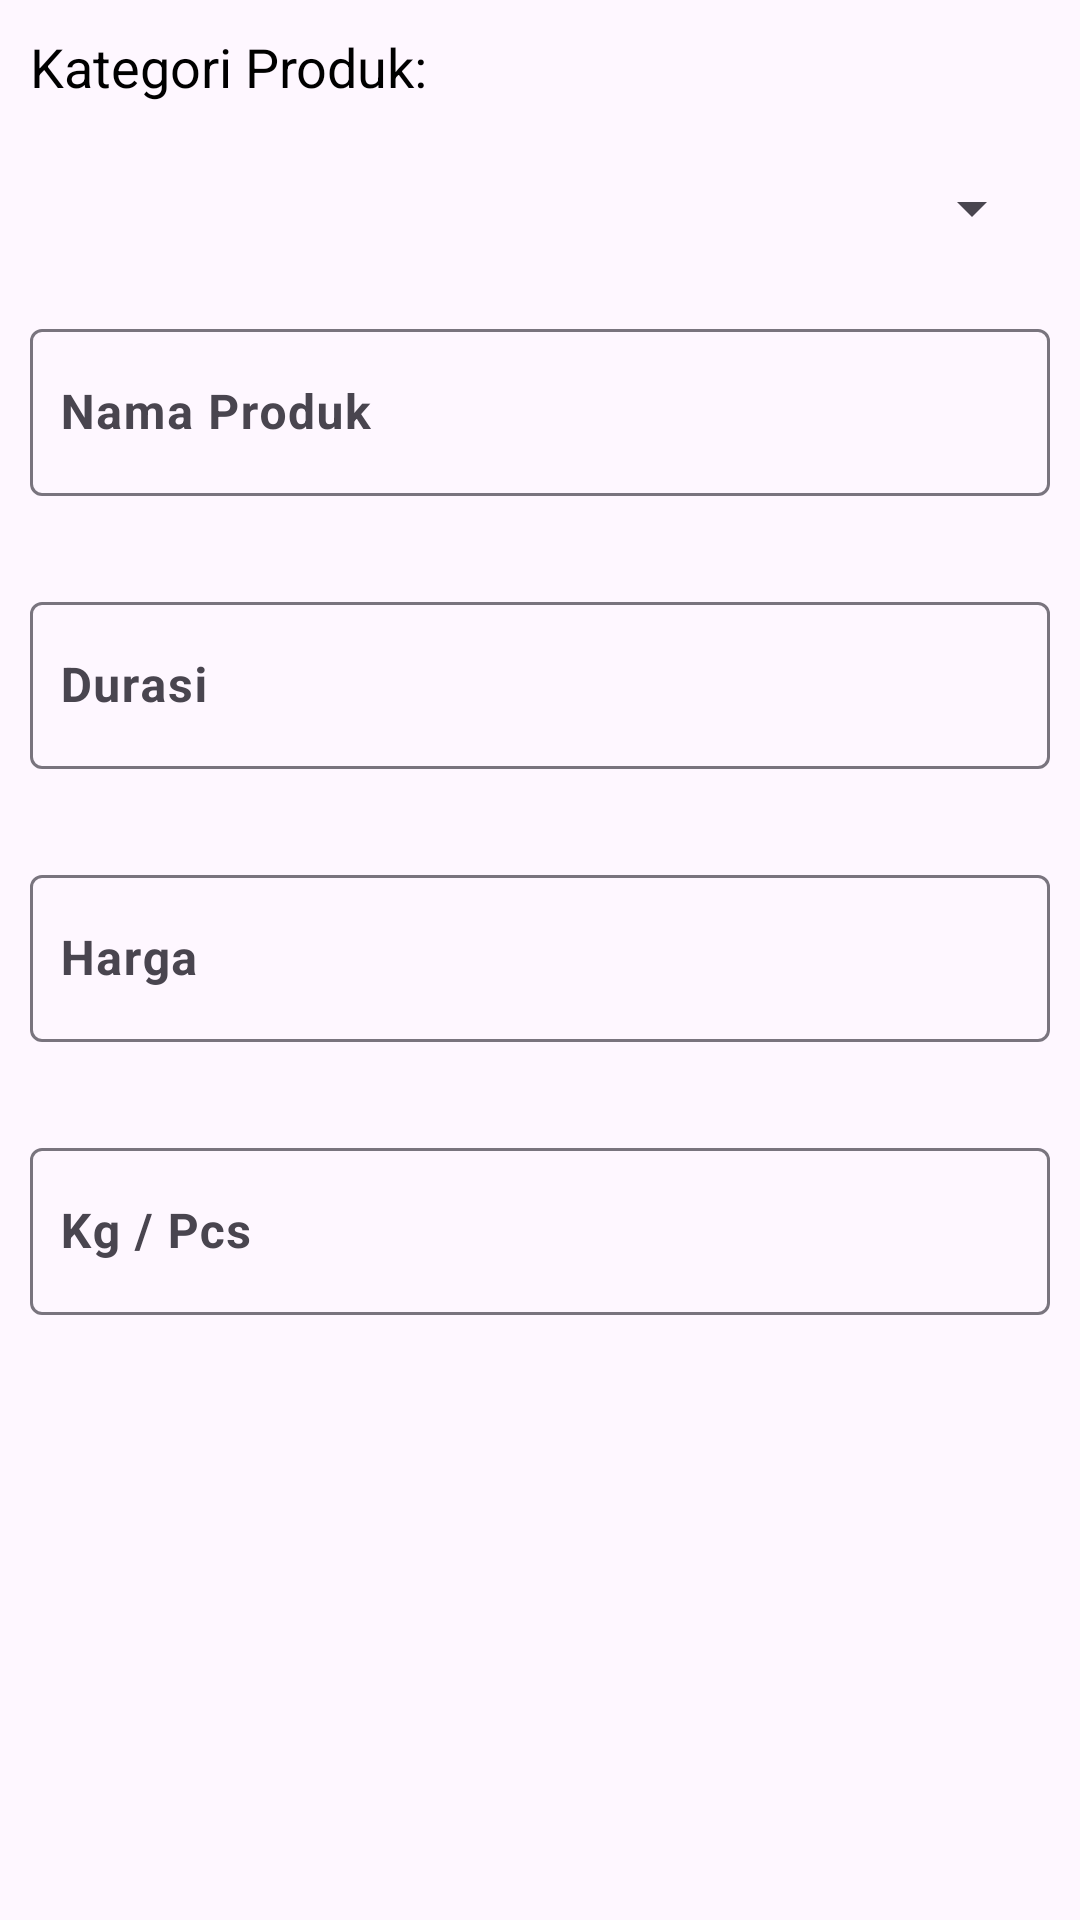

Android layout source for this screen:
<!-- AndroidManifest.xml: application theme Theme.Pratamalaundry_admin -->
<!-- res/layout/dialog_edit_product.xml -->
<?xml version="1.0" encoding="utf-8"?>
<androidx.constraintlayout.widget.ConstraintLayout xmlns:android="http://schemas.android.com/apk/res/android"
    xmlns:app="http://schemas.android.com/apk/res-auto"
    xmlns:tools="http://schemas.android.com/tools"
    android:layout_width="match_parent"
    android:layout_height="match_parent">

    <TextView
        android:id="@+id/tv_kategori_produk"
        style="@style/textNormal"
        android:layout_width="0dp"
        android:layout_height="wrap_content"
        android:padding="10dp"
        android:text="Kategori Produk:"
        android:textSize="18sp"
        app:layout_constraintStart_toStartOf="parent"
        app:layout_constraintTop_toTopOf="parent" />

    <Spinner
        android:id="@+id/sp_kategori"
        style="@style/textNormal"
        android:layout_width="0dp"
        android:layout_height="50dp"
        android:layout_marginStart="12dp"
        android:layout_marginEnd="12dp"
        android:prompt="@string/product_category"
        app:layout_constraintEnd_toEndOf="parent"
        app:layout_constraintStart_toStartOf="parent"
        app:layout_constraintTop_toBottomOf="@+id/tv_kategori_produk" />

    <com.google.android.material.textfield.TextInputLayout
        android:id="@+id/tv_nama_produk"
        android:layout_width="0dp"
        android:layout_height="wrap_content"
        android:hint="Nama Produk"
        android:inputType="text"
        android:padding="10dp"
        android:selectAllOnFocus="true"
        app:layout_constraintEnd_toEndOf="parent"
        app:layout_constraintStart_toStartOf="parent"
        app:layout_constraintTop_toBottomOf="@+id/sp_kategori"
        tools:ignore="Autofill">

        <com.google.android.material.textfield.TextInputEditText
            android:id="@+id/et_edit_nama_produk"
            style="@style/InputTextStyle"
            android:layout_width="match_parent"
            android:layout_height="wrap_content"
            app:layout_constraintEnd_toEndOf="parent"
            app:layout_constraintStart_toStartOf="parent"
            app:layout_constraintTop_toBottomOf="@+id/tvLogin" />
    </com.google.android.material.textfield.TextInputLayout>

    <com.google.android.material.textfield.TextInputLayout
        android:id="@+id/tv_durasi"
        android:layout_width="0dp"
        android:layout_height="wrap_content"
        android:layout_marginTop="10dp"
        android:hint="Durasi"
        android:inputType="text"
        android:padding="10dp"
        android:selectAllOnFocus="true"
        app:layout_constraintEnd_toEndOf="parent"
        app:layout_constraintStart_toStartOf="parent"
        app:layout_constraintTop_toBottomOf="@+id/tv_nama_produk"
        tools:ignore="Autofill">

        <com.google.android.material.textfield.TextInputEditText
            android:id="@+id/et_durasi"
            style="@style/InputTextStyle"
            android:layout_width="match_parent"
            android:layout_height="wrap_content" />
    </com.google.android.material.textfield.TextInputLayout>

    <com.google.android.material.textfield.TextInputLayout
        android:id="@+id/tv_harga"
        android:layout_width="0dp"
        android:layout_height="wrap_content"
        android:layout_marginTop="10dp"
        android:hint="Harga"
        android:padding="10dp"
        android:selectAllOnFocus="true"
        app:layout_constraintEnd_toEndOf="parent"
        app:layout_constraintStart_toStartOf="parent"
        app:layout_constraintTop_toBottomOf="@+id/tv_durasi"
        tools:ignore="Autofill">

        <com.google.android.material.textfield.TextInputEditText
            android:id="@+id/et_edit_harga"
            android:inputType="number"
            style="@style/InputTextStyle"
            android:layout_width="match_parent"
            android:layout_height="wrap_content" />
    </com.google.android.material.textfield.TextInputLayout>

    <com.google.android.material.textfield.TextInputLayout
        android:id="@+id/tv_satuan"
        android:layout_width="0dp"
        android:layout_height="wrap_content"
        android:layout_marginTop="10dp"
        android:hint="Kg / Pcs"
        android:inputType="text"
        android:padding="10dp"
        android:selectAllOnFocus="true"
        app:layout_constraintEnd_toEndOf="parent"
        app:layout_constraintStart_toStartOf="parent"
        app:layout_constraintTop_toBottomOf="@+id/tv_harga"
        tools:ignore="Autofill">

        <com.google.android.material.textfield.TextInputEditText
            android:id="@+id/et_satuan"
            style="@style/InputTextStyle"
            android:layout_width="match_parent"
            android:layout_height="wrap_content" />
    </com.google.android.material.textfield.TextInputLayout>

</androidx.constraintlayout.widget.ConstraintLayout>
<!-- resources referenced by this layout -->
<resources>
  <string name="product_category">Kategori Produk</string>
  <style name="InputTextStyle">
          <item name="android:layout_width">match_parent</item>
          <item name="android:layout_height">50dp</item>
          <item name="android:paddingStart">10dp</item>
          <item name="android:paddingEnd">10dp</item>
          <item name="android:textStyle">bold</item>
          <item name="android:radius">10dp</item>
          <item name="fontFamily">@font/poppinsregular</item>
          <item name="background">@drawable/shape</item>
      </style>
  <style name="textNormal">
          <item name="fontFamily">@font/poppinsregular</item>
          <item name="android:textColorHint">@color/black</item>
          <item name="android:textColor">@color/black</item>
          <item name="android:textSize">16sp</item>
      </style>
  <style name="Theme.Pratamalaundry_admin" parent="Theme.Material3.DayNight.NoActionBar">
          
          <item name="colorPrimary">@color/blue</item>
          <item name="colorPrimaryVariant">@color/white</item>
          <item name="colorOnPrimary">@color/backgroundLight</item>
          
          <item name="colorSecondary">@color/teal_200</item>
          <item name="colorSecondaryVariant">@color/teal_700</item>
          <item name="colorOnSecondary">@color/black</item>
          
          <item name="android:statusBarColor" tools:targetApi="l">?attr/colorPrimaryVariant</item>
          <item name="android:windowLightStatusBar" tools:targetApi="l">true</item>
          
      </style>
  <color name="black">#FF000000</color>
  <color name="blue">#1BA1DD</color>
  <color name="white">#FFFFFFFF</color>
  <color name="backgroundLight">#F0F0F0</color>
  <color name="teal_200">#FF03DAC5</color>
  <color name="teal_700">#FF018786</color>
</resources>
